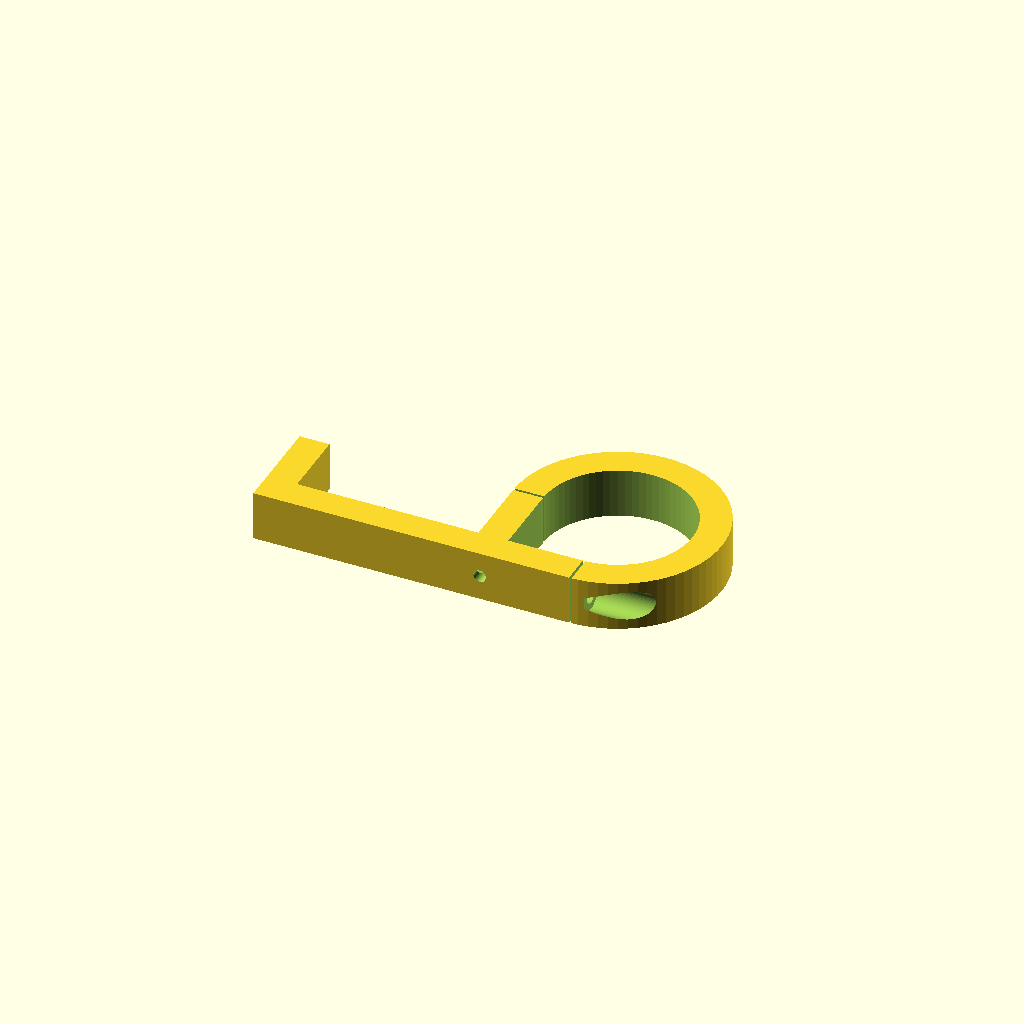
Cell 1: the model at its default parameters.
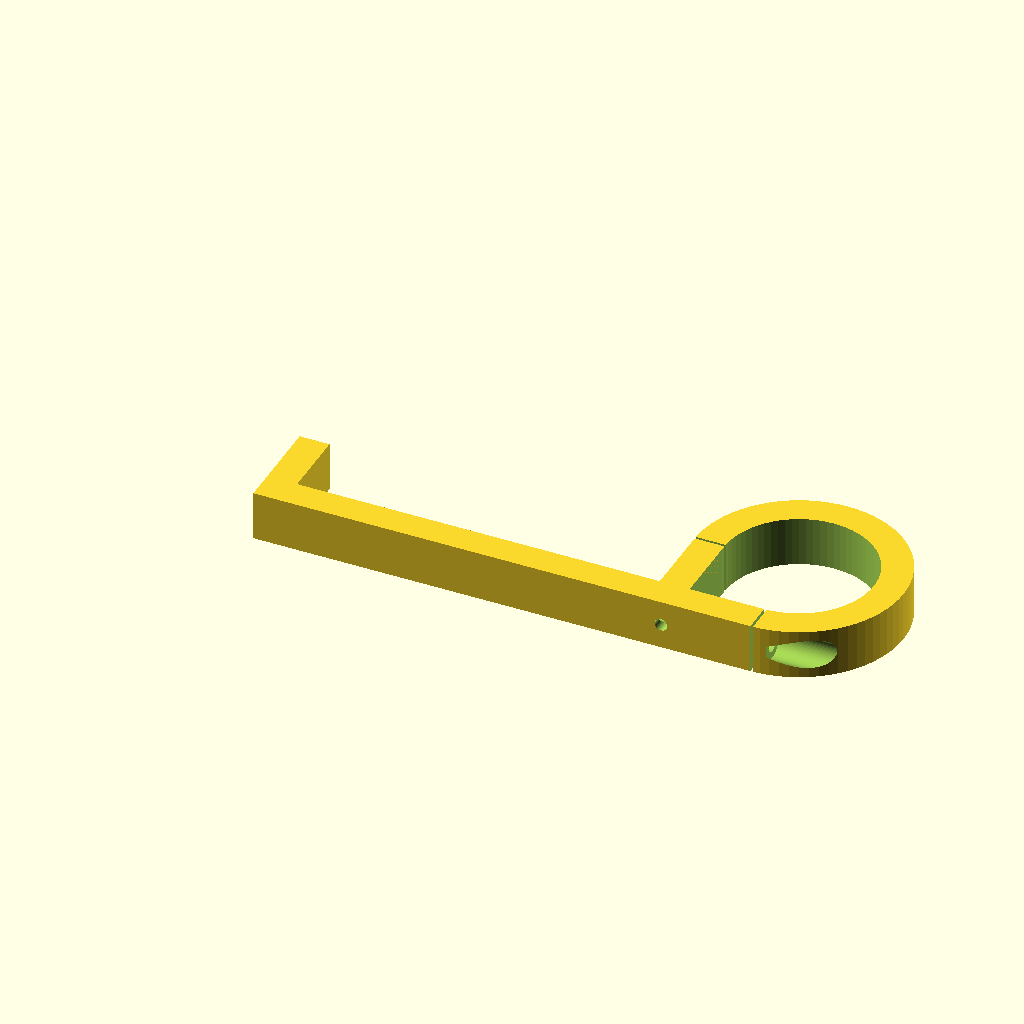
Cell 2: the same model with Thickness_of_shelf = 73.
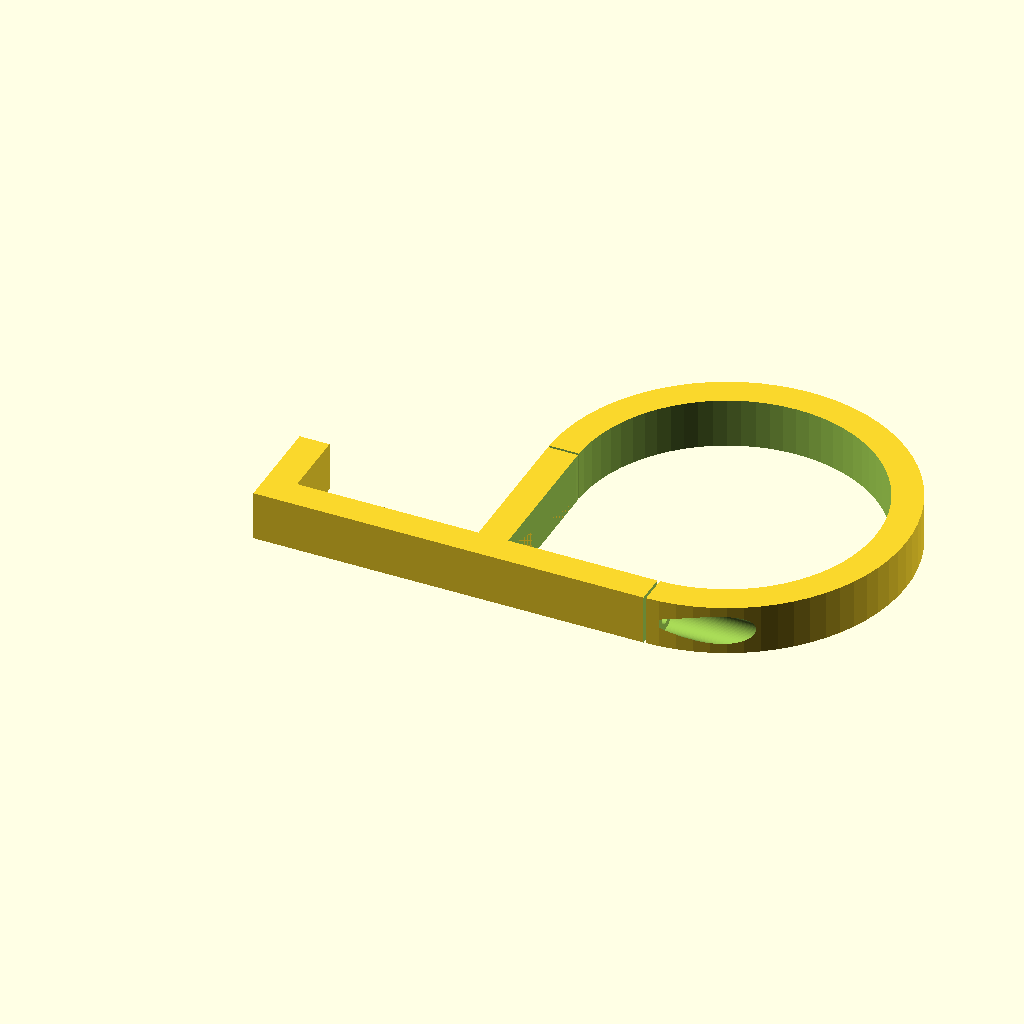
Cell 3 — Passage_for_cables_radius set to 30, the other parameters unchanged.
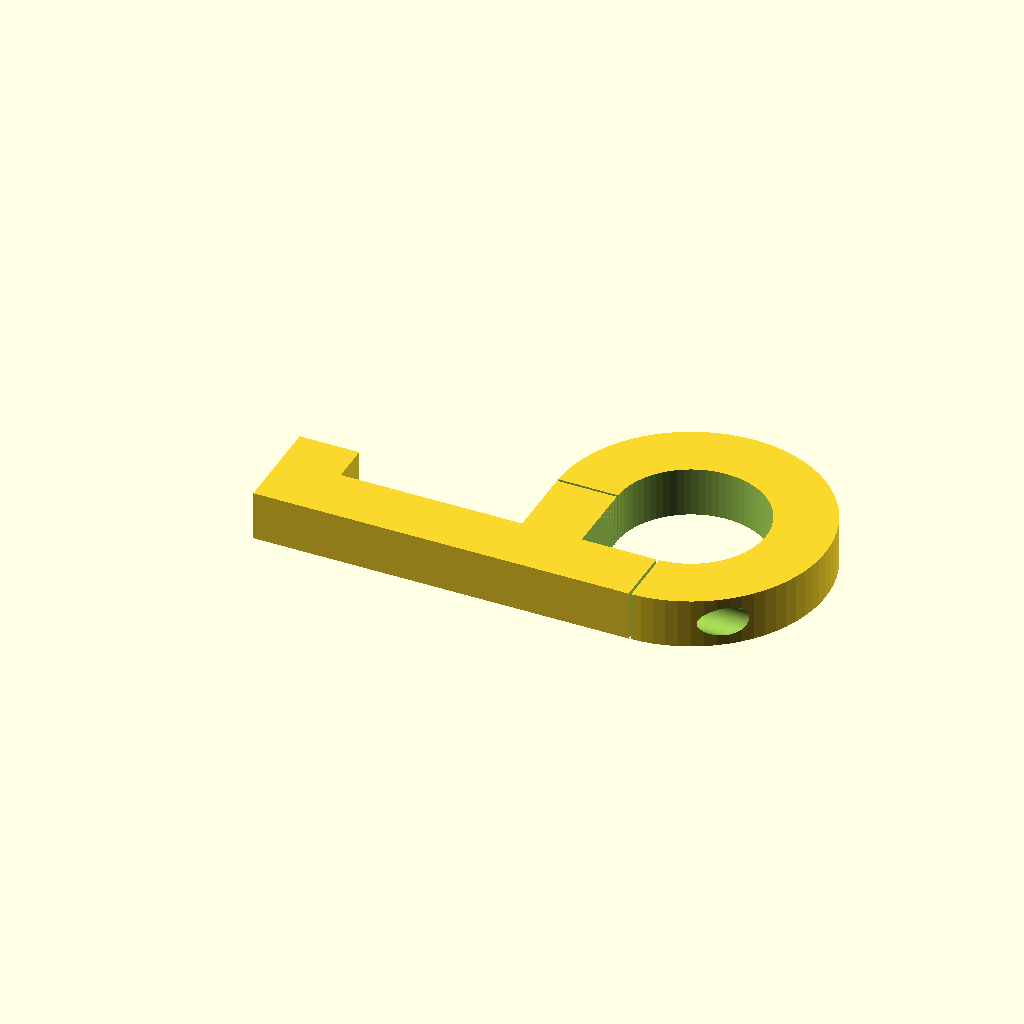
Cell 4: Thickness_of_structure = 12 (everything else at default).
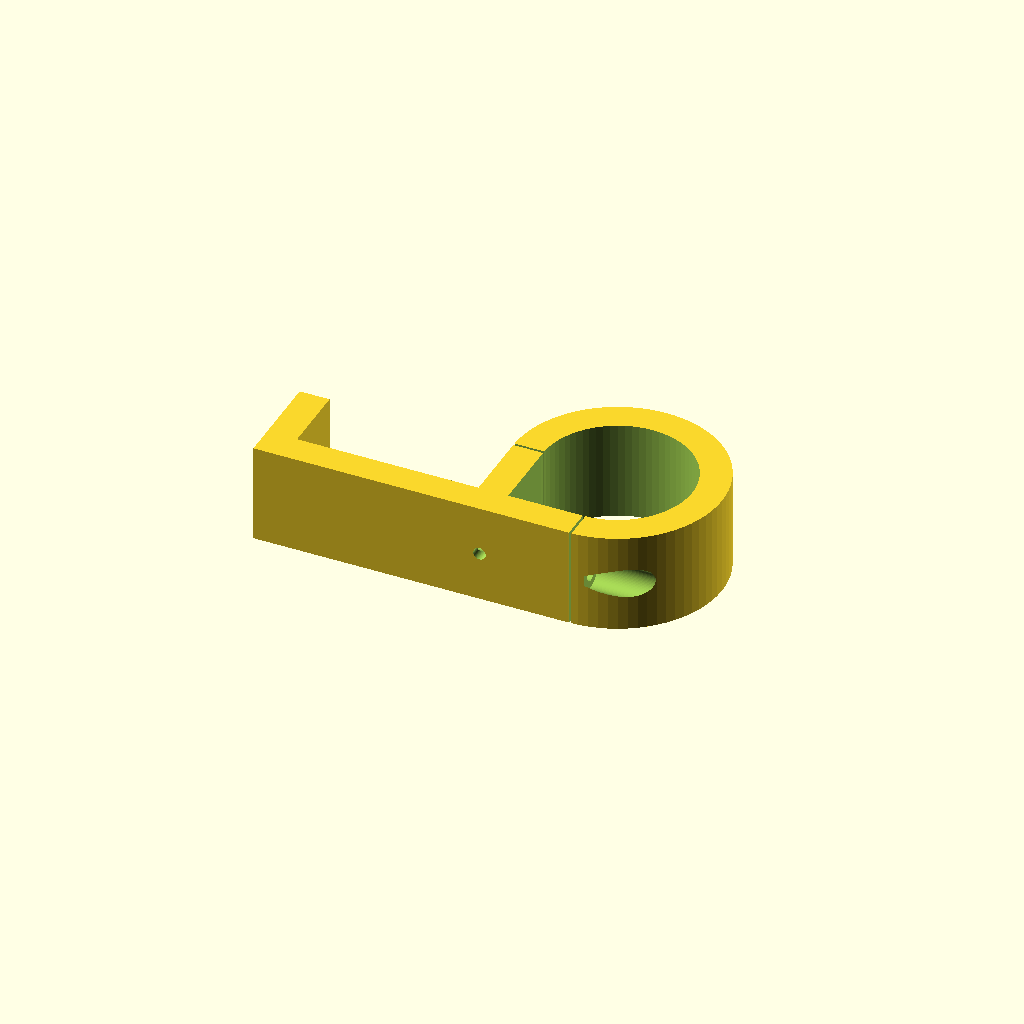
Cell 5 — Extrusion_height set to 20, the other parameters unchanged.
All cells are drawn from one camera (rotation 55°, 0°, 25°, orthographic, colour scheme Cornfield), so only the parameter changes between them.
OpenSCAD source file inputs/thingiverse/files/thing-3129745/files/Gancio-cavi-assemblabile.scad:
$fn=72;

Thickness_of_shelf=36.5;
Length_of_top_segment=20;
Passage_for_cables_radius=15;
Thickness_of_structure=6;
Extrusion_height=10;

difference()
{
union()
    {
cube([Thickness_of_structure,Length_of_top_segment,Extrusion_height]);
translate([Thickness_of_shelf+Thickness_of_structure,0,0])
cube([Thickness_of_structure,Passage_for_cables_radius+Thickness_of_structure,Extrusion_height]);

translate([0,0,0])
rotate([0,0,0])
cube([Thickness_of_shelf+Passage_for_cables_radius+Thickness_of_structure*2,Thickness_of_structure,Extrusion_height]);

difference()
{
       translate([Thickness_of_shelf+Passage_for_cables_radius+Thickness_of_structure*2,Passage_for_cables_radius+Thickness_of_structure,0])
    cylinder(r=Passage_for_cables_radius+Thickness_of_structure,h=Extrusion_height);

       translate([Thickness_of_shelf+Thickness_of_structure*2,-1,-1])
      cube([Passage_for_cables_radius,Passage_for_cables_radius+Thickness_of_structure,Extrusion_height+2]);

}

    }   //Fine union

// Tagli
    translate([Thickness_of_shelf+Passage_for_cables_radius+Thickness_of_structure*2,-1,-1])
        cube([0.5,Passage_for_cables_radius,Extrusion_height+2]);
    translate([Thickness_of_shelf+Passage_for_cables_radius+Thickness_of_structure-1,Passage_for_cables_radius+Thickness_of_structure,-1])
    rotate([0,0,90])
        cube([0.5,Passage_for_cables_radius,Extrusion_height+2]);

//Foro centrale passaggio_cavi
translate([Thickness_of_shelf+Passage_for_cables_radius+Thickness_of_structure*2,Passage_for_cables_radius+Thickness_of_structure,-1])
cylinder(r=Passage_for_cables_radius,h=Extrusion_height*3,center=true);

//Fori assemblaggio
translate([Thickness_of_shelf+Passage_for_cables_radius+Thickness_of_structure-5,Thickness_of_structure/2,Extrusion_height/2])
rotate([0,90,0])
cylinder(r=1.25,h=30,center=true);

translate([Thickness_of_shelf+Passage_for_cables_radius+Thickness_of_structure*2+15,Thickness_of_structure/2,Extrusion_height/2])
rotate([0,90,0])
cylinder(r=1.6,h=30,center=true);

translate([Thickness_of_shelf+Passage_for_cables_radius+Thickness_of_structure*2+15+3,Thickness_of_structure/2,Extrusion_height/2])
rotate([0,90,0])
cylinder(r=3,h=30,center=true);

translate([Thickness_of_shelf+Thickness_of_structure*2,-Thickness_of_shelf-Thickness_of_structure,0])
union()
rotate([0,0,90])
{
translate([Thickness_of_shelf+Passage_for_cables_radius+Thickness_of_structure*2-10,Thickness_of_structure/2,Extrusion_height/2])
rotate([0,90,0])
cylinder(r=1.25,h=30,center=true);

translate([Thickness_of_shelf+Passage_for_cables_radius+Thickness_of_structure*2+15,Thickness_of_structure/2,Extrusion_height/2])
rotate([0,90,0])
cylinder(r=1.6,h=30,center=true);

translate([Thickness_of_shelf+Passage_for_cables_radius+Thickness_of_structure*2+15+3,Thickness_of_structure/2,Extrusion_height/2])
rotate([0,90,0])
cylinder(r=3,h=30,center=true);
}
}

//Shelf
*%translate([6.2,6.25,0])
cube([36,100,10]);
Parameter table extracted from the source (name, type, default, range or options):
Thickness_of_shelf: number, default 36.5
Length_of_top_segment: number, default 20
Passage_for_cables_radius: number, default 15
Thickness_of_structure: number, default 6
Extrusion_height: number, default 10
